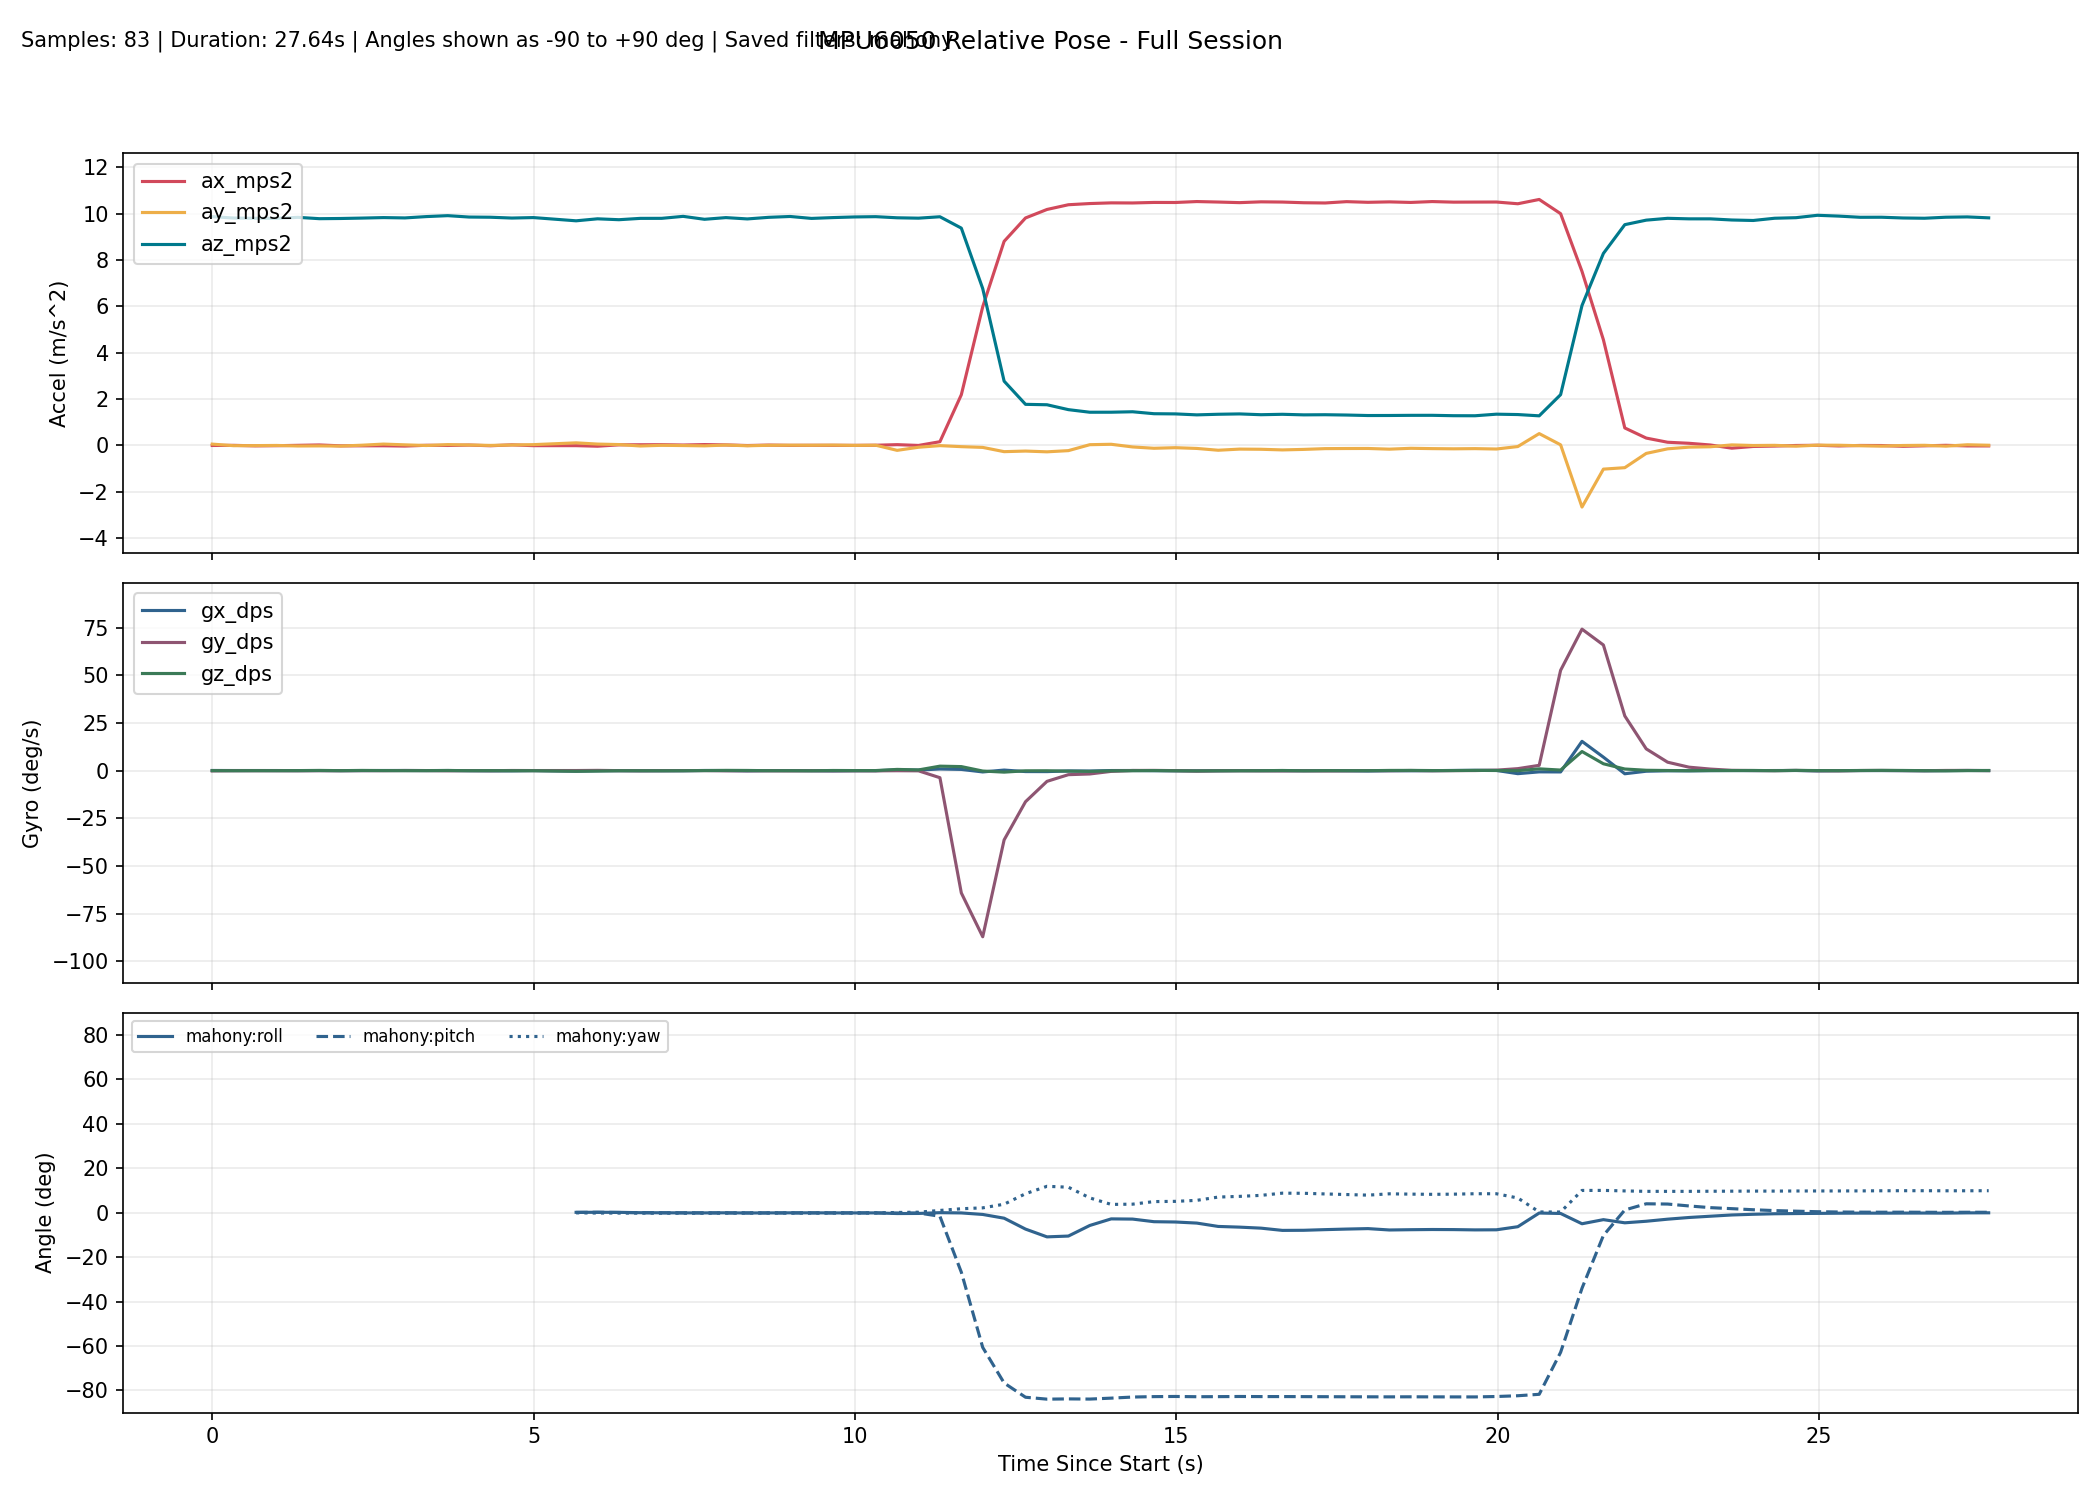

Source data for this figure (header and first rows):
millis, time_s, phase, baseline_ready, ax_mps2, ay_mps2, az_mps2, gx_dps, gy_dps, gz_dps, none_roll_deg, none_pitch_deg, none_yaw_deg, complementary_roll_deg, complementary_pitch_deg, complementary_yaw_deg, kalman_roll_deg, kalman_pitch_deg, kalman_yaw_deg, mahony_roll_deg, mahony_pitch_deg, mahony_yaw_deg, madgwick_roll_deg, madgwick_pitch_deg
10307, 10.31, baseline, 0, -0.004190, 0.05447, 9.867, 0.08397, -0.1374, 0.01527, , , , , , , , , , , , , , 
10640, 10.64, baseline, 0, 0.001556, -0.01305, 9.806, 0.05649, -0.01832, -0.0397, , , , , , , , , , , , , , 
10973, 10.97, baseline, 0, -0.02057, -0.009888, 9.794, 0.05924, -0.03481, -0.002137, , , , , , , , , , , , , , 
11307, 11.31, baseline, 0, -0.01361, -0.002878, 9.793, 0.05118, -0.03224, -0.0146, , , , , , , , , , , , , , 
11640, 11.64, baseline, 0, 0.002096, -0.02593, 9.837, 0.02047, -0.05412, 0.02622, , , , , , , , , , , , , , 
11973, 11.97, baseline, 0, 0.01844, -0.02222, 9.779, 0.04025, -0.02623, 0.1158, , , , , , , , , , , , , , 
12306, 12.31, baseline, 0, -0.01956, -0.02936, 9.787, -0.01138, -0.03339, 0.000532, , , , , , , , , , , , , , 
12639, 12.64, baseline, 0, -0.01896, 0.008008, 9.804, 0.01835, -0.004196, 0.1147, , , , , , , , , , , , , , 
12972, 12.97, baseline, 0, -0.01728, 0.056, 9.826, 0.07146, -0.01542, 0.04131, , , , , , , , , , , , , , 
13305, 13.3, baseline, 0, -0.02954, 0.02348, 9.811, 0.08355, 0.06711, -0.02012, , , , , , , , , , , , , , 
13638, 13.64, baseline, 0, 0.004346, -0.005334, 9.869, 0.038, 0.04059, 0.001113, , , , , , , , , , , , , , 
13971, 13.97, baseline, 0, -0.003649, 0.03342, 9.909, 0.07016, -0.08453, 0.08747, , , , , , , , , , , , , , 
14304, 14.3, baseline, 0, 0.01327, 0.01588, 9.849, -0.03606, 0.01657, -0.02456, , , , , , , , , , , , , , 
14637, 14.64, baseline, 0, -0.01588, -0.001189, 9.841, -0.09687, -0.03001, -0.000662, , , , , , , , , , , , , , 
14970, 14.97, baseline, 0, 0.02274, 0.0164, 9.806, -0.1029, 0.0796, -0.04607, , , , , , , , , , , , , , 
15303, 15.3, baseline, 0, -0.01209, 0.03206, 9.826, 0.03213, 0.04558, -0.04591, , , , , , , , , , , , , , 
15636, 15.64, tracking, 1, -0.03034, 0.04407, 9.802, 0.05866, 0.1144, -0.04584, 0.1981, 0.135, 0.003174, -0.02125, 0.06977, 0.002883, -0.05217, 0.07276, 0.002811, 0.06434, 0.09696, 0.003050, 1.476, -0.5441
15969, 15.97, tracking, 1, -0.01178, 0.1092, 9.687, -0.2605, 0.05951, -0.3252, 0.5865, 0.02718, -0.1049, -0.01879, 0.08302, -0.1054, 0.04961, 0.078, -0.1055, 0.1369, 0.09968, -0.1049, 4.107, 2.156
16302, 16.3, tracking, 1, -0.03595, 0.05625, 9.773, -0.05382, 0.1429, -0.2263, 0.2705, 0.1682, -0.1799, -0.005598, 0.1391, -0.1808, 0.09429, 0.1419, -0.181, 0.1488, 0.1762, -0.1801, 1.189, -0.272
16635, 16.64, tracking, 1, 0.02333, 0.03507, 9.734, -0.01695, 0.006773, -0.04471, 0.1471, -0.1799, -0.1944, -0.002363, 0.09603, -0.1955, 0.1002, 0.05101, -0.1957, 0.1281, 0.06579, -0.1948, 3.415, -3.364
16968, 16.97, tracking, 1, 0.02693, -0.02655, 9.792, -0.06632, -0.06599, -0.04536, -0.2147, -0.2001, -0.2096, -0.06785, 0.03579, -0.2106, -0.02013, -0.04634, -0.2105, -0.02252, -0.03886, -0.2098, 0.9211, -0.479
17301, 17.3, tracking, 1, 0.02981, 0.003385, 9.794, -0.05859, -0.008077, -0.07311, -0.03948, -0.217, -0.2339, -0.09503, -0.001583, -0.2349, -0.06354, -0.113, -0.2346, -0.06208, -0.09501, -0.2341, 4.7, -0.8396
17634, 17.63, tracking, 1, 0.01515, -0.007624, 9.879, -0.06008, 0.03341, -0.04298, -0.1035, -0.1305, -0.2483, -0.1282, -0.008632, -0.2492, -0.1175, -0.1279, -0.2489, -0.1103, -0.08987, -0.2484, 0.8913, -0.3815
17967, 17.97, tracking, 1, 0.03515, -0.02065, 9.752, 0.08589, 0.03626, 0.03777, -0.1806, -0.2491, -0.2356, -0.1266, -0.03156, -0.2366, -0.1492, -0.1733, -0.2362, -0.1195, -0.125, -0.2357, 3.151, -3.464
18300, 18.3, tracking, 1, 0.02017, 0.01437, 9.825, 0.03436, -0.08168, 0.1434, 0.02446, -0.1601, -0.1879, -0.1091, -0.07101, -0.1887, -0.1272, -0.2081, -0.1884, -0.07468, -0.158, -0.1879, 1.095, -0.2862
18633, 18.63, tracking, 1, -0.005940, -0.0176, 9.768, -0.1237, -0.07847, 0.09856, -0.1626, -0.007678, -0.1553, -0.167, -0.08078, -0.1559, -0.203, -0.1819, -0.1556, -0.1596, -0.1281, -0.1551, -2.754, -0.5362
18966, 18.97, tracking, 1, 0.01235, 0.004094, 9.837, 0.03298, -0.08177, -0.02928, -0.03549, -0.1145, -0.1649, -0.1527, -0.1061, -0.1656, -0.1837, -0.1877, -0.1654, -0.1217, -0.145, -0.1648, 1.069, -0.4286
19299, 19.3, tracking, 1, -0.000448, 0.008461, 9.873, 0.04067, -0.1197, -0.02087, -0.01023, -0.03994, -0.1719, -0.1347, -0.1272, -0.1725, -0.1584, -0.1734, -0.1724, -0.08544, -0.144, -0.1718, 3.715, 2.293
19632, 19.63, tracking, 1, 0.003053, 0.005898, 9.79, -0.02953, -0.05247, -0.07705, -0.02479, -0.06043, -0.1976, -0.1413, -0.1292, -0.1981, -0.1591, -0.1469, -0.1981, -0.08944, -0.1278, -0.1975, 1.047, -0.4605
19965, 19.96, tracking, 1, 0.001580, 0.01206, 9.826, -0.1538, -0.08511, 0.08368, 0.01097, -0.05175, -0.1697, -0.1769, -0.1388, -0.1702, -0.1757, -0.1282, -0.1703, -0.1217, -0.1249, -0.1697, 3.865, 2.024
20298, 20.3, tracking, 1, -0.000445, 0.000154, 9.853, -0.0432, -0.07527, 0.03805, -0.05845, -0.03993, -0.1571, -0.1863, -0.1423, -0.1576, -0.1785, -0.1049, -0.1577, -0.1295, -0.1158, -0.1571, 0.952, -0.4813
20631, 20.63, tracking, 1, 0.005927, 0.006885, 9.865, -0.03102, -0.1034, 0.0427, -0.01937, -0.07693, -0.1428, -0.1849, -0.1589, -0.1433, -0.1648, -0.1026, -0.1435, -0.1176, -0.1314, -0.1428, 4.241, 1.399
20964, 20.96, tracking, 1, 0.03146, -0.2145, 9.817, 0.3723, -0.04136, 0.6491, -1.311, -0.2258, 0.07349, -0.2638, -0.1773, 0.07288, -0.4548, -0.1298, 0.07279, -0.406, -0.1698, 0.07426, 0.8706, -0.15
21297, 21.3, tracking, 1, -0.002858, -0.08042, 9.801, 0.2955, -0.09899, 0.3787, -0.5297, -0.02544, 0.2001, -0.2352, -0.1792, 0.1991, -0.4834, -0.105, 0.1988, -0.3635, -0.148, 0.2007, -2.106, -2.443
21630, 21.63, tracking, 1, 0.1587, -0.01098, 9.862, 0.8739, -3.704, 2.355, -0.124, -0.9631, 0.9922, 0.004761, -1.341, 0.9853, -0.2531, -1.202, 0.986, -0.01923, -1.644, 0.9885, 1.724, -2.331
21963, 21.96, tracking, 1, 2.184, -0.05503, 9.372, 0.6473, -64.16, 2.123, -0.3988, -13.16, 1.734, -0.01424, -21.27, 1.691, -0.2375, -19.66, 1.747, -0.1319, -26.81, 1.756, 1.617, -27.09
22296, 22.3, tracking, 1, 5.981, -0.08701, 6.764, -0.68, -87.14, -0.2086, -0.8183, -41.52, 1.98, -0.3554, -48.97, 1.688, -0.7239, -46.12, 1.788, -0.817, -60.67, 2.152, 2.155, -58.36
22629, 22.63, tracking, 1, 8.801, -0.2708, 2.77, 0.3051, -36.33, -0.7796, -5.784, -72.49, 1.927, -0.6896, -62.78, 1.143, -2.396, -61.99, 1.663, -2.503, -76.68, 3.791, 3.637, -73.04
22962, 22.96, tracking, 1, 9.81, -0.2451, 1.77, -0.4871, -16.3, -0.08284, -8.233, -79.71, 4.487, -1.84, -69.92, 1.029, -4.699, -71.11, 1.804, -7.411, -83.1, 8.522, 3.396, -81.08
23296, 23.3, tracking, 1, 10.18, -0.278, 1.752, -0.5063, -5.616, -0.05604, -9.384, -80.14, 6.148, -3.059, -73.05, 0.9739, -6.878, -75.55, 1.939, -10.91, -83.96, 11.85, -16.55, -80.97
23629, 23.63, tracking, 1, 10.38, -0.2265, 1.541, -0.1567, -2.114, -0.2652, -8.788, -81.5, 6.355, -3.687, -74.91, 0.6404, -8.305, -78.46, 2.015, -10.54, -83.84, 11.44, 9.116, -82.79
23962, 23.96, tracking, 1, 10.43, 0.02972, 1.43, -0.2047, -1.743, -0.3855, 0.7225, -82.23, 6.088, -2.981, -76.51, 0.4538, -6.518, -80.77, 2.088, -5.776, -83.92, 6.633, 14.34, -80.52
24295, 24.3, tracking, 1, 10.46, 0.04744, 1.431, 0.05096, -0.3812, -0.1084, 1.431, -82.24, 5.797, -2.391, -77.47, 0.4889, -4.697, -82.14, 2.227, -2.813, -83.5, 3.701, 8.638, -83.35
24628, 24.63, tracking, 1, 10.46, -0.06757, 1.45, 0.07076, 0.09026, -0.03877, -3.129, -82.13, 5.703, -2.483, -78.15, 0.4395, -4.565, -82.95, 2.35, -2.903, -83.01, 3.811, 1.961, -80.67
24961, 24.96, tracking, 1, 10.48, -0.1251, 1.366, -0.02666, 0.1323, 0.03945, -5.721, -82.58, 5.811, -3.022, -78.77, 0.4519, -5.29, -83.6, 2.496, -4.08, -82.81, 4.971, 3.81, -83.3
25294, 25.29, tracking, 1, 10.48, -0.09923, 1.358, -0.07479, 0.007113, -0.07582, -4.671, -82.63, 5.618, -3.226, -79.35, 0.318, -5.567, -84.04, 2.578, -4.215, -82.75, 5.077, 8.948, -80.52
25627, 25.63, tracking, 1, 10.52, -0.132, 1.316, -0.08946, -0.2353, -0.1403, -6.233, -82.87, 5.313, -3.531, -79.94, 0.05455, -6.27, -84.4, 2.632, -4.705, -82.86, 5.528, 3.781, -83.27
25960, 25.96, tracking, 1, 10.5, -0.2097, 1.342, -0.04494, -0.08497, -0.08816, -9.371, -82.66, 5.085, -4.274, -80.37, -0.1797, -7.721, -84.48, 2.626, -6.212, -82.82, 7.006, -18.17, -81.32
26293, 26.29, tracking, 1, 10.47, -0.1604, 1.357, 0.01408, -0.04315, -0.05817, -7.226, -82.6, 4.948, -4.67, -80.72, -0.3087, -8.168, -84.41, 2.586, -6.526, -82.76, 7.319, 5.162, -83.09
26626, 26.63, tracking, 1, 10.51, -0.1679, 1.323, 0.005634, -0.0997, -0.03243, -7.734, -82.8, 4.908, -5.14, -81.06, -0.3776, -8.638, -84.35, 2.556, -6.985, -82.8, 7.776, -26.01, -82.86
26959, 26.96, tracking, 1, 10.5, -0.1954, 1.341, -0.03439, -0.1406, 0.08779, -8.783, -82.68, 5.18, -5.939, -81.34, -0.1801, -9.279, -84.2, 2.543, -7.994, -82.79, 8.769, 4.666, -83
27292, 27.29, tracking, 1, 10.47, -0.1733, 1.316, -0.04124, -0.07916, -0.07939, -8.001, -82.81, 5.013, -6.207, -81.58, -0.3401, -9.502, -84.04, 2.474, -7.944, -82.82, 8.704, -25.75, -83.7
27625, 27.62, tracking, 1, 10.46, -0.1401, 1.322, 0.01099, -0.1507, 0.004887, -6.546, -82.79, 5.077, -6.398, -81.8, -0.2767, -9.165, -83.88, 2.434, -7.65, -82.85, 8.416, 5.172, -83.05
27958, 27.96, tracking, 1, 10.51, -0.1354, 1.309, -0.06889, -0.08778, -0.002626, -6.413, -82.9, 5.103, -6.542, -81.99, -0.2427, -8.818, -83.73, 2.398, -7.397, -82.89, 8.144, -22.51, -84.55
28291, 28.29, tracking, 1, 10.48, -0.1335, 1.288, -0.1924, 0.04275, -0.01937, -6.433, -83, 5.046, -6.641, -82.13, -0.2826, -8.528, -83.58, 2.358, -7.191, -82.9, 7.874, 6.076, -83.07
28624, 28.62, tracking, 1, 10.5, -0.1629, 1.289, -0.05866, -0.03328, 0.1113, -7.717, -82.98, 5.357, -7.158, -82.26, 0.004837, -8.627, -83.46, 2.369, -7.806, -82.93, 8.47, -24.33, -84.09
28957, 28.96, tracking, 1, 10.48, -0.1259, 1.296, -0.06926, 0.07829, 0.1316, -6.062, -82.95, 5.683, -7.383, -82.34, 0.3231, -8.179, -83.32, 2.383, -7.683, -82.9, 8.33, 6.043, -83.07
29290, 29.29, tracking, 1, 10.52, -0.1398, 1.297, -0.01854, -0.04197, 0.04346, -6.667, -82.97, 5.812, -7.499, -82.44, 0.4595, -7.981, -83.24, 2.38, -7.594, -82.92, 8.238, -23.39, -84.3
29623, 29.62, tracking, 1, 10.49, -0.1482, 1.28, 0.1025, 0.01069, 0.04487, -7.125, -83.03, 5.935, -7.62, -82.52, 0.5815, -7.93, -83.17, 2.381, -7.634, -82.95, 8.313, 6.518, -83.08
29956, 29.96, tracking, 1, 10.49, -0.1401, 1.278, 0.1738, 0.0455, 0.1416, -6.781, -83.05, 6.308, -7.852, -82.58, 0.9396, -7.772, -83.12, 2.418, -7.769, -82.95, 8.51, -21.79, -84.52
... 24 more rows
